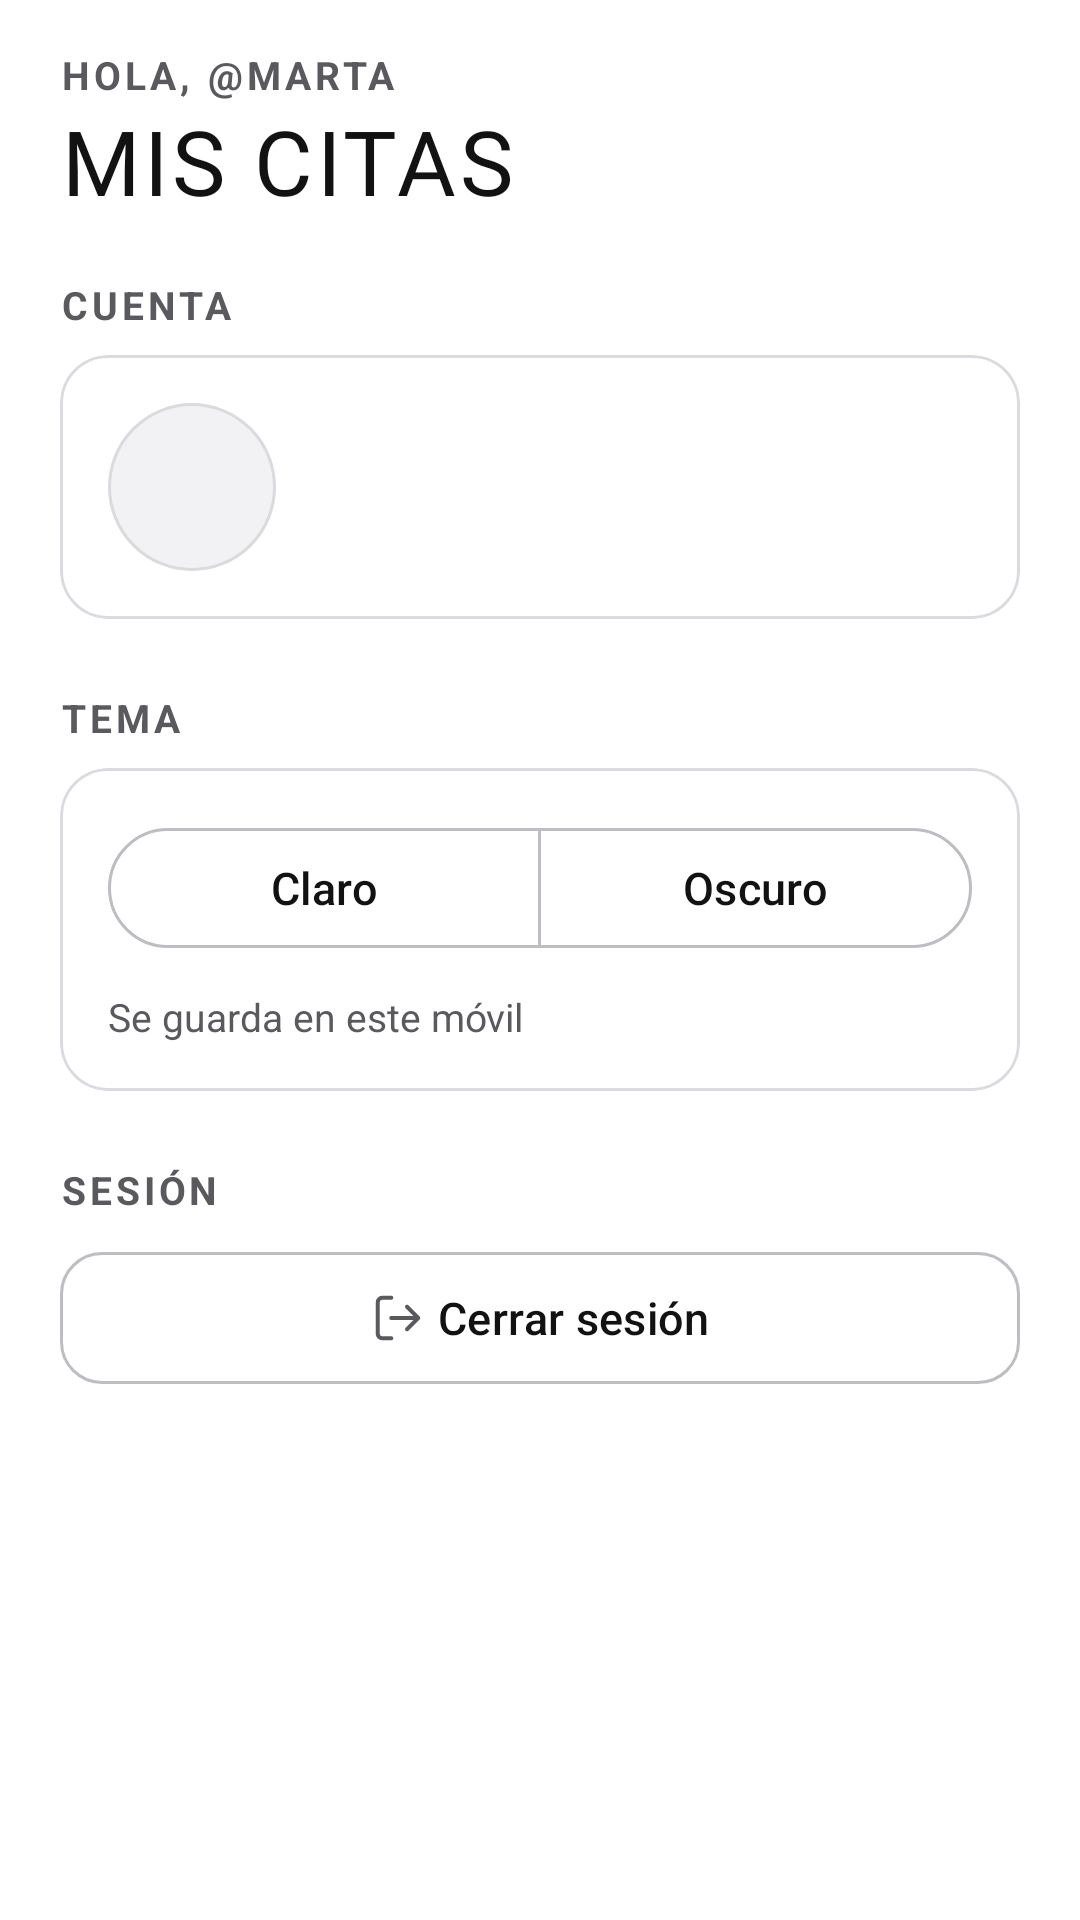

Android layout source for this screen:
<!-- AndroidManifest.xml: application theme Tema.Clandestino -->
<!-- res/layout/fragmento_ajustes.xml -->
<?xml version="1.0" encoding="utf-8"?>
<androidx.core.widget.NestedScrollView xmlns:android="http://schemas.android.com/apk/res/android"
    xmlns:app="http://schemas.android.com/apk/res-auto"
    xmlns:tools="http://schemas.android.com/tools"
    android:layout_width="match_parent"
    android:layout_height="match_parent"
    android:fillViewport="true">

    <LinearLayout
        android:layout_width="match_parent"
        android:layout_height="wrap_content"
        android:orientation="vertical">

        <include layout="@layout/cabecera" />

        <LinearLayout
            android:layout_width="match_parent"
            android:layout_height="wrap_content"
            android:orientation="vertical"
            android:paddingHorizontal="@dimen/margen_pantalla"
            android:paddingBottom="24dp">

            <TextView
                style="@style/Texto.Ceja"
                android:layout_width="wrap_content"
                android:layout_height="wrap_content"
                android:layout_marginTop="12dp"
                android:text="@string/cuenta" />

            <com.google.android.material.card.MaterialCardView
                style="@style/Tarjeta"
                android:layout_width="match_parent"
                android:layout_height="wrap_content"
                android:layout_marginTop="8dp">

                <LinearLayout
                    android:layout_width="match_parent"
                    android:layout_height="wrap_content"
                    android:gravity="center_vertical"
                    android:orientation="horizontal"
                    android:padding="16dp">

                    
                    <TextView
                        android:id="@+id/avatar"
                        android:layout_width="56dp"
                        android:layout_height="56dp"
                        android:background="@drawable/fondo_circulo"
                        android:gravity="center"
                        android:importantForAccessibility="no"
                        android:textColor="@color/secundario"
                        android:textSize="22sp"
                        tools:text="M" />

                    <LinearLayout
                        android:layout_width="0dp"
                        android:layout_height="wrap_content"
                        android:layout_marginHorizontal="14dp"
                        android:layout_weight="1"
                        android:orientation="vertical">

                        <TextView
                            android:id="@+id/usuario"
                            style="@style/Texto.Destacado"
                            android:layout_width="wrap_content"
                            android:layout_height="wrap_content"
                            android:textSize="18sp"
                            tools:text="\@marta" />

                        <TextView
                            android:id="@+id/telefono"
                            style="@style/Texto.Cuerpo"
                            android:layout_width="wrap_content"
                            android:layout_height="wrap_content"
                            tools:text="+34 600 111 222" />
                    </LinearLayout>

                    <TextView
                        android:id="@+id/chip_estado"
                        style="@style/Texto.Chip"
                        android:visibility="invisible"
                        tools:text="Aprobado"
                        tools:visibility="visible" />
                </LinearLayout>
            </com.google.android.material.card.MaterialCardView>

            <TextView
                style="@style/Texto.Ceja"
                android:layout_width="wrap_content"
                android:layout_height="wrap_content"
                android:layout_marginTop="24dp"
                android:text="@string/tema" />

            <com.google.android.material.card.MaterialCardView
                style="@style/Tarjeta"
                android:layout_width="match_parent"
                android:layout_height="wrap_content"
                android:layout_marginTop="8dp">

                <LinearLayout
                    android:layout_width="match_parent"
                    android:layout_height="wrap_content"
                    android:orientation="vertical"
                    android:padding="16dp">

                    <com.google.android.material.button.MaterialButtonToggleGroup
                        android:id="@+id/grupo_tema"
                        android:layout_width="match_parent"
                        android:layout_height="wrap_content"
                        app:selectionRequired="true"
                        app:singleSelection="true">

                        <com.google.android.material.button.MaterialButton
                            android:id="@+id/boton_claro"
                            style="@style/Boton.Segmento"
                            android:layout_width="0dp"
                            android:layout_height="wrap_content"
                            android:layout_weight="1"
                            android:text="@string/tema_claro" />

                        <com.google.android.material.button.MaterialButton
                            android:id="@+id/boton_oscuro"
                            style="@style/Boton.Segmento"
                            android:layout_width="0dp"
                            android:layout_height="wrap_content"
                            android:layout_weight="1"
                            android:text="@string/tema_oscuro" />
                    </com.google.android.material.button.MaterialButtonToggleGroup>

                    <TextView
                        style="@style/Texto.Nota"
                        android:layout_width="wrap_content"
                        android:layout_height="wrap_content"
                        android:layout_marginTop="10dp"
                        android:text="@string/tema_se_guarda" />
                </LinearLayout>
            </com.google.android.material.card.MaterialCardView>

            <TextView
                style="@style/Texto.Ceja"
                android:layout_width="wrap_content"
                android:layout_height="wrap_content"
                android:layout_marginTop="24dp"
                android:text="@string/sesion" />

            <com.google.android.material.button.MaterialButton
                android:id="@+id/boton_cerrar_sesion"
                style="@style/Boton.Secundario"
                android:layout_width="match_parent"
                android:layout_height="wrap_content"
                android:layout_marginTop="8dp"
                android:minHeight="52dp"
                android:text="@string/cerrar_sesion"
                app:icon="@drawable/ic_salir"
                app:iconGravity="textStart"
                app:iconTint="@color/secundario" />

            <TextView
                android:id="@+id/version"
                style="@style/Texto.Nota"
                android:layout_width="match_parent"
                android:layout_height="wrap_content"
                android:layout_marginTop="56dp"
                android:gravity="center"
                tools:text="Clandestino · versión 1.0" />
        </LinearLayout>
    </LinearLayout>
</androidx.core.widget.NestedScrollView>
<!-- res/layout/cabecera.xml (included above) -->
<?xml version="1.0" encoding="utf-8"?>
<LinearLayout xmlns:android="http://schemas.android.com/apk/res/android"
    xmlns:app="http://schemas.android.com/apk/res-auto"
    xmlns:tools="http://schemas.android.com/tools"
    android:layout_width="match_parent"
    android:layout_height="wrap_content"
    android:gravity="center_vertical"
    android:orientation="horizontal"
    android:paddingHorizontal="20dp"
    android:paddingTop="16dp"
    android:paddingBottom="8dp">

    <LinearLayout
        android:layout_width="0dp"
        android:layout_height="wrap_content"
        android:layout_weight="1"
        android:orientation="vertical">

        <TextView
            android:id="@+id/ceja"
            style="@style/Texto.Ceja"
            android:layout_width="wrap_content"
            android:layout_height="wrap_content"
            tools:text="Hola, @marta" />

        <TextView
            android:id="@+id/titulo"
            style="@style/Texto.Titulo"
            android:layout_width="wrap_content"
            android:layout_height="wrap_content"
            android:layout_marginTop="4dp"
            tools:text="@string/mis_citas_titulo" />
    </LinearLayout>

    <com.google.android.material.button.MaterialButton
        android:id="@+id/boton_salir"
        style="@style/Boton.Icono"
        android:layout_width="wrap_content"
        android:layout_height="wrap_content"
        android:contentDescription="@string/cerrar_sesion"
        android:visibility="gone"
        app:icon="@drawable/ic_salir" />

    <com.google.android.material.button.MaterialButton
        android:id="@+id/boton_nueva_cita"
        style="@style/Boton.Secundario"
        android:layout_width="wrap_content"
        android:layout_height="wrap_content"
        android:layout_marginEnd="8dp"
        android:text="@string/nueva_cita"
        android:visibility="gone"
        app:icon="@drawable/ic_mas"
        app:iconTint="@color/tinta" />

    <com.google.android.material.button.MaterialButton
        android:id="@+id/boton_refrescar"
        style="@style/Boton.Icono"
        android:layout_width="wrap_content"
        android:layout_height="wrap_content"
        android:contentDescription="@string/recargar"
        android:visibility="gone"
        app:icon="@drawable/ic_refrescar" />

    <com.google.android.material.button.MaterialButton
        android:id="@+id/boton_guardar"
        android:layout_width="wrap_content"
        android:layout_height="wrap_content"
        android:minHeight="48dp"
        android:text="@string/guardar"
        android:visibility="gone" />
</LinearLayout>
<!-- resources referenced by this layout -->
<resources>
  <color name="secundario">#5A5A5E</color>
  <color name="tinta">#121212</color>
  <dimen name="margen_pantalla">20dp</dimen>
  <!-- drawable fondo_circulo (drawable) -->
  <?xml version="1.0" encoding="utf-8"?>
  <shape xmlns:android="http://schemas.android.com/apk/res/android" android:shape="oval">
      <solid android:color="@color/elevado" />
      <stroke
          android:width="1dp"
          android:color="@color/filete" />
  </shape>
  <string name="cerrar_sesion">Cerrar sesión</string>
  <string name="cuenta">Cuenta</string>
  <string name="guardar">Guardar</string>
  <string name="mis_citas_titulo">Mis citas</string>
  <string name="nueva_cita">Nueva cita</string>
  <string name="recargar">Recargar</string>
  <string name="sesion">Sesión</string>
  <string name="tema">Tema</string>
  <string name="tema_claro">Claro</string>
  <string name="tema_oscuro">Oscuro</string>
  <string name="tema_se_guarda">Se guarda en este móvil</string>
  <style name="Boton.Icono" parent="Widget.Material3.Button.IconButton.Outlined">
          <item name="iconTint">@color/tinta</item>
          <item name="strokeColor">@color/filete_fuerte</item>
      </style>
  <style name="Tarjeta" parent="Widget.Material3.CardView.Outlined">
          <item name="cardBackgroundColor">@color/superficie</item>
          <item name="strokeColor">@color/filete</item>
          <item name="cardCornerRadius">16dp</item>
      </style>
  <style name="Texto.Ceja" parent="">
          <item name="android:textSize">13sp</item>
          <item name="android:textStyle">bold</item>
          <item name="android:letterSpacing">0.1</item>
          <item name="android:textAllCaps">true</item>
          <item name="android:textColor">@color/secundario</item>
      </style>
  <style name="Texto.Cuerpo" parent="">
          <item name="android:textSize">15sp</item>
          <item name="android:textColor">@color/secundario</item>
          <item name="android:lineSpacingMultiplier">1.15</item>
      </style>
  <style name="Texto.Destacado" parent="">
          <item name="android:fontFamily">sans-serif-medium</item>
          <item name="android:textSize">17sp</item>
          <item name="android:textColor">@color/tinta</item>
      </style>
  <style name="Texto.Nota" parent="">
          <item name="android:textSize">13sp</item>
          <item name="android:textColor">@color/secundario</item>
      </style>
  <style name="Texto.Titulo" parent="">
          <item name="android:fontFamily">@font/anton</item>
          <item name="android:textSize">30sp</item>
          <item name="android:letterSpacing">0.04</item>
          <item name="android:textAllCaps">true</item>
          <item name="android:textColor">@color/tinta</item>
          <item name="android:includeFontPadding">false</item>
      </style>
  <color name="elevado">#F2F2F4</color>
  <color name="filete">#DADADF</color>
  <color name="filete_fuerte">#BDBDC2</color>
  <color name="superficie">#FFFFFF</color>
  <!-- drawable fondo_chip (drawable) -->
  <?xml version="1.0" encoding="utf-8"?>
  <shape xmlns:android="http://schemas.android.com/apk/res/android" android:shape="rectangle">
      <solid android:color="#FFFFFFFF" />
      <corners android:radius="13dp" />
  </shape>
  <color name="acento">#DD0426</color>
  <color name="blanco">#FFFFFF</color>
  <color name="acento_suave">#FCE6E9</color>
  <color name="acento_tinta">#C40320</color>
  <color name="fondo">#FFFFFF</color>
  <style name="Boton.Primario" parent="Widget.Material3.Button">
          <item name="android:minHeight">52dp</item>
          <item name="android:textSize">16sp</item>
          <item name="android:textAllCaps">false</item>
          <item name="cornerRadius">14dp</item>
      </style>
  <style name="Navegacion" parent="Widget.Material3.BottomNavigationView">
          <item name="backgroundTint">@color/superficie</item>
          <item name="itemIconTint">@color/navegacion</item>
          <item name="itemTextColor">@color/navegacion</item>
          <item name="activeIndicatorLabelPadding">4dp</item>
      </style>
</resources>
